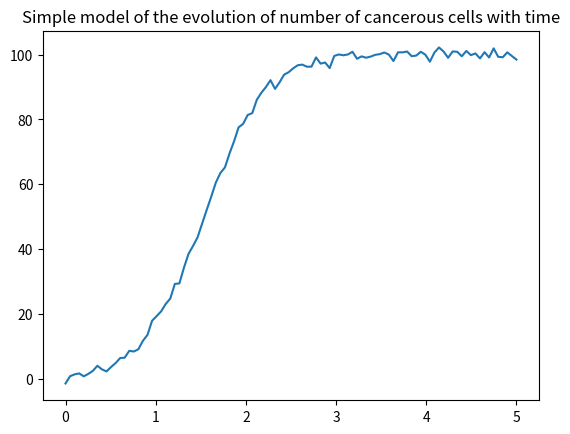

Generate this figure with matplotlib:

import math
import matplotlib.pyplot as pyplt
import numpy as np
def logistic(k, c_0, r, sigma, t):
	"""Simple model of the evolution of number of cancerous cells with time
	k = carrying capacity
	c_0 = initial count
	r = rate of growth
	n epsilon represents noise."""

	#t = linspace(0, 5, 100)

	n = np.random.normal(scale=sigma, size=len(t))
	c = (k / (1 + ((k / c_0) - 1) * np.exp(-r * t))) + n
	return c
if __name__ == '__main__':
	t = np.linspace(0, 5, 100)
	pyplt.title('Simple model of the evolution of number of cancerous cells with time')
	pyplt.plot(t, logistic(100, 1, 3, 1, t))
	pyplt.show()



def rms_dev(list_1, list_2):
	"""General fn for working out standard deviation between two lists that are the same size.
	Could probs use built in np.std"""
	diff = []
	for i in range(len(list_1)):
		diff.append((list_1[i] - list_2[i])**2)

	st_dev = (sum(diff)/len(list_1))**.5
	return st_dev

